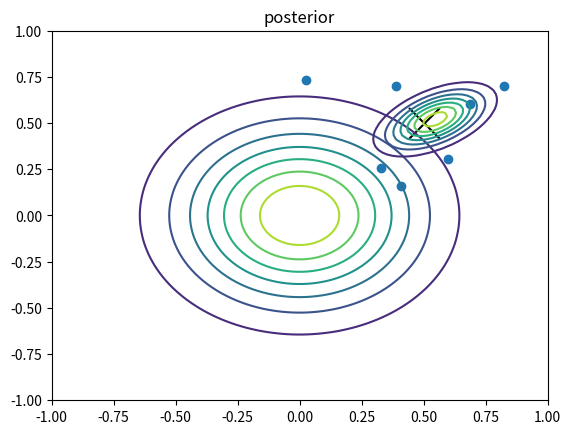

This chart was generated by the following Python code:
import numpy as np
from scipy.stats import multivariate_normal
import matplotlib.pyplot as plt

np.random.seed(2)
mu = [0.5, 0.5]
Sigma = [[0.2, 0.1], [0.1, 0.1]]
N = 10
data = np.random.multivariate_normal(mu, Sigma, N)
print(data.shape)

plt.scatter(data[:, 0], data[:, 1])
plt.scatter(mu[0], mu[1], s=500, c='k', marker='x')
plt.axis([-1, 1, -1, 1])
plt.show()

# prior
Sigma_z = np.array([[0.1, 0], [0, 0.1]])
prior = multivariate_normal([0, 0], Sigma_z)
x = np.linspace(-1, 1, 100)
xx, yy = np.meshgrid(x, x)
x_ = np.concatenate([xx.reshape(-1, 1), yy.reshape(-1, 1)], axis=1)

y_ = prior.pdf(x_)
y_ = y_.reshape(xx.shape)

plt.contour(xx, yy, y_)
plt.title('prior')
plt.show()

# posterior
Sigma_y = np.cov(data.T)

Sigma_inv = np.linalg.inv(Sigma_z) + N * np.linalg.inv(Sigma_y)
Sigma_post = np.linalg.inv(Sigma_inv)

mu_post = Sigma_post @ (np.linalg.inv(Sigma_y) @ np.mean(data.T, 1) * N)
print(mu_post)

posterior = multivariate_normal(mu_post, Sigma_post)
x = np.linspace(-1, 1, 100)
xx, yy = np.meshgrid(x, x)
x_ = np.concatenate([xx.reshape(-1, 1), yy.reshape(-1, 1)], axis=1)

y_ = posterior.pdf(x_)
y_ = y_.reshape(xx.shape)

plt.contour(xx, yy, y_)
plt.title('posterior')
plt.show()
